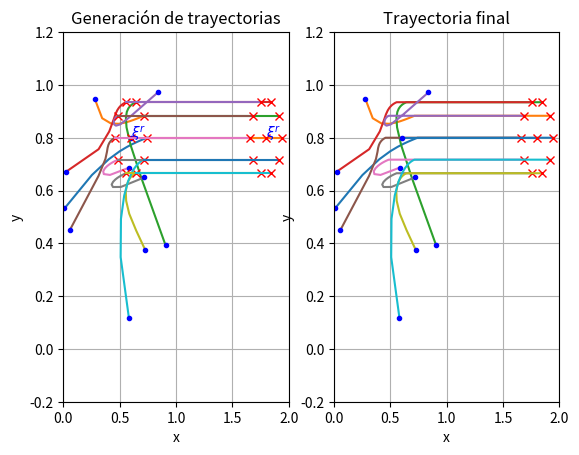

Write Python code to recreate this figure.

import numpy as np
from scipy.integrate import odeint
import matplotlib.pyplot as plt


m=2
n=10
gama=5


L = np.array([[2,-1,0,0,0,0,0,0,0,0,-1],
     [-1,2,0,0,0,0,0,0,0,0,-1],
     [0,-1,2,0,0,0,0,0,0,0,-1],
     [0,-1,-1,4,0,-1,0,0,0,0,-1],
     [0,0,0,-1,2,0,0,0,0,0,-1],
     [0,0,0,-1,-1,4,-1,0,0,0,-1],
     [-1,0,0,0,0,0,3,-1,0,0,-1],
     [-1,0,0,0,0,0,0,2,0,0,-1],
     [0,0,0,0,0,0,0,-1,3,-1,-1],
     [-1,0,0,0,0,0,0,0,0,2,-1],
     [0,0,0,0,0,0,0,0,0,0,0]]);


# function that returns dy/dt
def model(x,t):
    delta=[ 0.7071,0,0.5721,0.4156,0.2185,0.6725,-0.2185,0.6725,-0.5721,0.4156,-0.7071,0,-0.5721,-0.4156,-0.2185,-0.6725,0.2185,-0.6725,0.5721,-0.4156,0,0]
    desfase = np.kron(L,np.identity(m))@delta
    dydt = -(gama*np.kron(L,np.identity(m)))@x + desfase
  
    return dydt



t = np.linspace(0,3)
#conidciones iniciales
x0=[0.0097,	0.5322,	0.2793,	0.9462,	0.9064,	0.3926,	0.0248,	0.6714,	0.8371,	0.9714,	0.0569,	0.450,	0.5824,	0.6866,	0.7194,	0.6500,	0.7269,	0.3738, 0.5815,	0.116,0.6,0.8];

# Se resuelve el ODE para que se converja al circulo
y = odeint(model,x0,t)

#se guarda la trayectoria hacia la convergencia en la variable convergencia
convergencia=y

plt.figure()
plt.subplot(1,2,1)

# plot results (de la convergencia)
for i in range(0,len(x0),2):
        plt.plot(y[:,i],y[:,i+1])
        plt.plot(y[0,i],y[0,i+1], marker=".", color="blue")
        plt.plot(y[-1,i],y[-1,i+1], marker="x", color="red")
        
plt.text(x0[20],x0[21],r'$\xi^{r}$', color='blue')
        
plt.axis([0,2, -0.2, 1.2])
plt.xlabel('x')
plt.ylabel('y')
plt.title('Generación de trayectorias')
plt.grid()
plt.show()


#se genera ahora una lista para las nuevas conidciones iniciales
x02=[]
#Nueva referencia a la que se va a converjer una vez que se forme el circulo y este se desplace
nueva_referencia=[1.8,0.8]


#se añade el ultimo valor de la convergencia del circulo de cada agente, como la nueva condicion inicial y eso se concatena con la lista nueva_referencia
for i in range(len(x0)):
    if i >19:
        x02.append(nueva_referencia[i-20])
    else:
        x02.append(y[-1,i]) #el -1 indica el ultimo valor de la columna
    

#se genera el tiempo en el que se va adesplazar el circulo en linea recta
t2 = np.linspace(0,3.5) 
#se vuelve a llamara al solucionador para que ahora realice el movimiento del circulo en linea recta
y = odeint(model,x02,t2)
#se guarda la trayectoria del desplazamiento horizontal del circulo en la variable desplazamiento 
desplazamiento=y

# plot results (del desplazamiento)
#aqui al tener como condiciones iniciales los ultimos valores de cada agente cuando llego al circulo va a aparentar que es una sola trayectoria
for i in range(0,len(x02),2):
        plt.plot(y[:,i],y[:,i+1])
        plt.plot(y[-1,i],y[-1,i+1], marker="x", color="red")

plt.text(x02[20],x02[21],r'$\xi^{r}$', color='blue')


#se genera una sola trayectoria concatenando las matrices de la variable convergencia y desplazamiento
trayectoria=np.concatenate((convergencia,desplazamiento),axis=0)

#Se concatenan los dos tiempos
t_final=np.concatenate((t,t2),axis=0)

#se grafica toda la trayectoria
plt.subplot(1,2,2)
for i in range(0,len(x0),2):
        plt.plot(trayectoria[:,i],trayectoria[:,i+1])
        plt.plot(trayectoria[0,i],trayectoria[0,i+1], marker=".", color="blue")
        plt.plot(trayectoria[-1,i],trayectoria[-1,i+1], marker="x", color="red")
    
plt.axis([0,2, -0.2, 1.2])
plt.xlabel('x')
plt.ylabel('y')
plt.title('Trayectoria final')
plt.grid()
plt.show()




